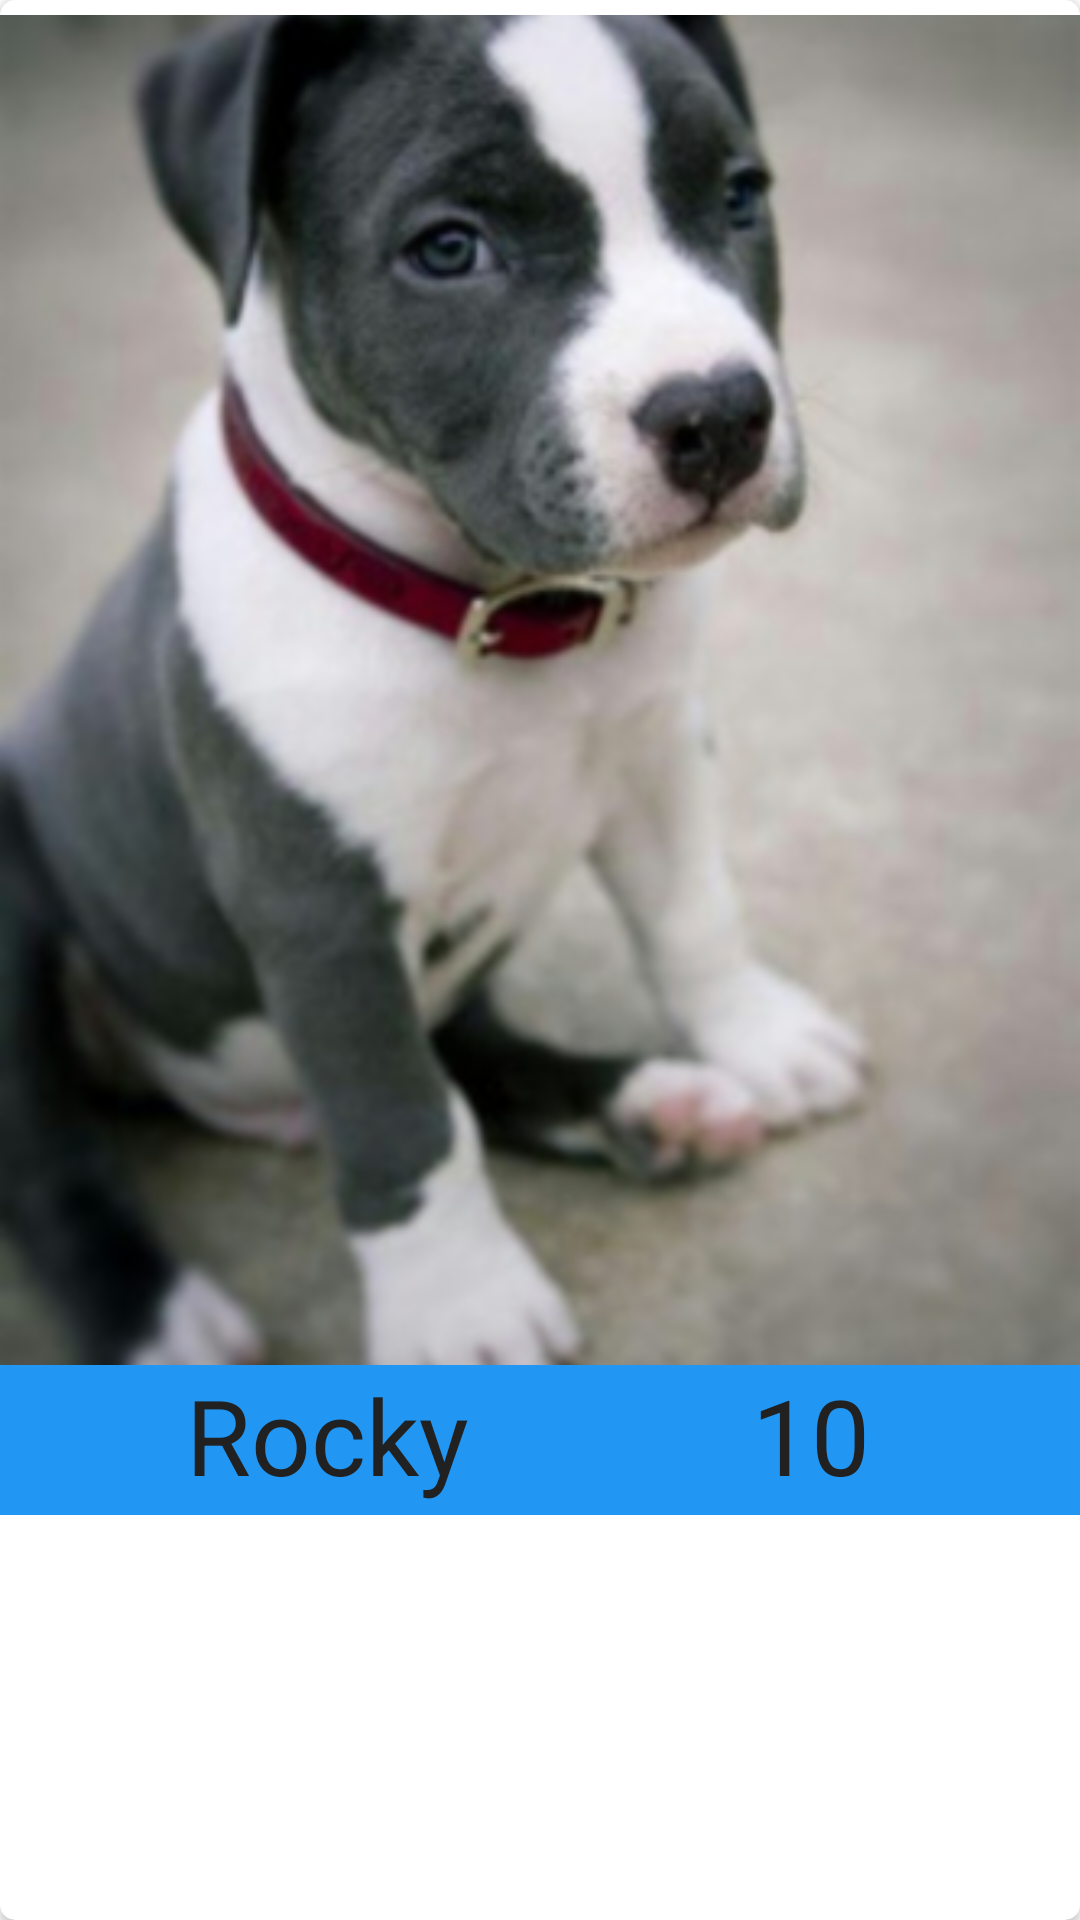

Here is an Android app screen rendered from its layout file. Give the layout XML and the strings, colors and styles it references.
<!-- AndroidManifest.xml: application theme Theme.Petagram -->
<!-- res/layout/card_view_mascotas.xml -->
<?xml version="1.0" encoding="utf-8"?>
<androidx.cardview.widget.CardView
    xmlns:android="http://schemas.android.com/apk/res/android"
    xmlns:cardview="http://schemas.android.com/apk/res-auto"

    android:id="@+id/cvMascota"
    android:layout_height="wrap_content"
    android:layout_width="match_parent"
    android:layout_marginBottom="@dimen/bottom_margin"
    android:layout_marginHorizontal="@dimen/cv_horizontal_margin"
    cardview:cardCornerRadius="@dimen/corner_radius_cv"


    >
    <LinearLayout
        android:layout_height="match_parent"
        android:layout_width="match_parent"
        android:orientation="vertical"
        android:layout_marginTop="@dimen/top_margin"
        >

        <ImageView
            android:id="@+id/img_mascota"
            android:layout_width="match_parent"
            android:layout_height="@dimen/cv_imgHeight"
            android:scaleType="centerCrop"
            android:src="@drawable/pitbull_cachorro">

        </ImageView>

        <RelativeLayout
            android:layout_width="match_parent"
            android:layout_height="wrap_content"
            android:background="@color/blue_prim">

        <ImageButton
            android:id="@+id/wBone"
            android:layout_width="@dimen/button_size1"
            android:layout_height="@dimen/button_size1"
            android:layout_marginHorizontal="@dimen/margin_btn"
            android:background="@mipmap/white_dog_bone"
            android:scaleType="centerCrop"
            android:layout_centerVertical="true"
            android:visibility="visible"
            >
        </ImageButton>

        <ImageButton
            android:id="@+id/colorBone"
            android:layout_width="@dimen/button_size1"
            android:layout_height="@dimen/button_size1"
            android:layout_marginHorizontal="@dimen/margin_btn"
            android:background="@mipmap/color_dog_bone"
            android:scaleType="centerCrop"
            android:layout_centerVertical="true"
            android:visibility="invisible"
            android:layout_toStartOf="@id/dogName"
            android:layout_toLeftOf="@id/dogName">
        </ImageButton>

            <TextView
                android:id="@+id/dogName"
                android:layout_width="wrap_content"
                android:layout_height="wrap_content"
                android:layout_marginHorizontal="@dimen/margin_txt"
                android:layout_marginLeft="15dp"
                android:layout_toRightOf="@id/wBone"
                android:text="@string/dog_name1"
                android:textColor="@color/primary_txt"
                android:textSize="@dimen/text_size1">


            </TextView>

            <TextView
            android:id="@+id/dogRate"
            android:layout_width="wrap_content"
            android:layout_height="wrap_content"
            android:layout_gravity="end"
            android:layout_marginRight="@dimen/margin_txt"
            android:text="@string/dog_rate"
            android:textSize="@dimen/text_size1"
            android:textColor="@color/primary_txt"
            android:layout_toLeftOf="@id/yBone">

        </TextView>

        <ImageButton
            android:id="@+id/yBone"
            android:layout_width="@dimen/button_size2"
            android:layout_height="@dimen/button_size2"
            android:layout_marginHorizontal="@dimen/margin_btn"
            android:background="@mipmap/yellow_dog_bone"
            android:scaleType="centerCrop"
            android:layout_alignParentEnd="true"
            android:layout_alignParentRight="true"
            android:clickable="false">

        </ImageButton>

        </RelativeLayout>



    </LinearLayout>

</androidx.cardview.widget.CardView>
<!-- resources referenced by this layout -->
<resources>
  <color name="blue_prim"> #2196F3</color>
  <color name="primary_txt">#212121</color>
  <dimen name="bottom_margin">10dp</dimen>
  <dimen name="button_size1">42dp</dimen>
  <dimen name="button_size2">50dp</dimen>
  <dimen name="corner_radius_cv">5dp</dimen>
  <dimen name="cv_horizontal_margin">10dp</dimen>
  <dimen name="cv_imgHeight">450dp</dimen>
  <dimen name="margin_btn">5dp</dimen>
  <dimen name="margin_txt">10dp</dimen>
  <dimen name="text_size1">35dp</dimen>
  <dimen name="top_margin">5dp</dimen>
  <!-- drawable pitbull_cachorro: png bitmap (drawable-hdpi, 92675 bytes) -->
  <!-- mipmap color_dog_bone: png bitmap (mipmap-hdpi, 1144 bytes) -->
  <string name="dog_name1">Rocky</string>
  <string name="dog_rate">10</string>
  <style name="Theme.Petagram" parent="Theme.MaterialComponents.DayNight.NoActionBar">
        
  
  
        
  
        <item name="colorPrimary">@color/blue_prim</item>
        <item name="colorPrimaryVariant">@color/blue_prim_dark</item>
        <item name="colorOnPrimary">@color/primary_txt</item>
        <item name="colorAccent">@color/accent</item>
        <item name="windowActionBar">false</item>
        <item name="android:windowNoTitle">true</item>
        
        <item name="colorSecondary">@color/blue_prim</item>
        <item name="colorSecondaryVariant">@color/blue_prim_light</item>
        <item name="colorOnSecondary">@color/secondary_txt</item>
        <item name="android:actionMenuTextColor">@color/primary_txt</item>
  
  
        
        <item name="android:statusBarColor" tools:targetApi="l">?attr/colorPrimaryVariant</item>
  
  
    </style>
  <color name="blue_prim_dark">#1976D2</color>
  <color name="accent">#CDDC39</color>
  <color name="blue_prim_light">#BBDEFB</color>
  <color name="secondary_txt">#757575</color>
</resources>
